Run: headless pygame with SDL's dummy video driver; simulated clock (each Clock.tick advances the game by its frame time, no real sleeping); random seed 0; keys injected as events and as key.get_pressed() state; no mouse input.
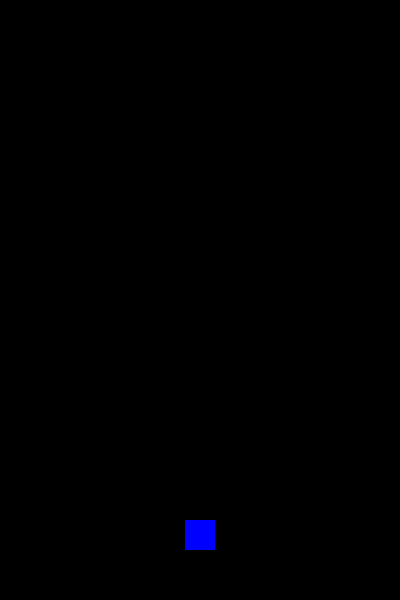
Frame 1 of 4 · flips 1–60 · no input
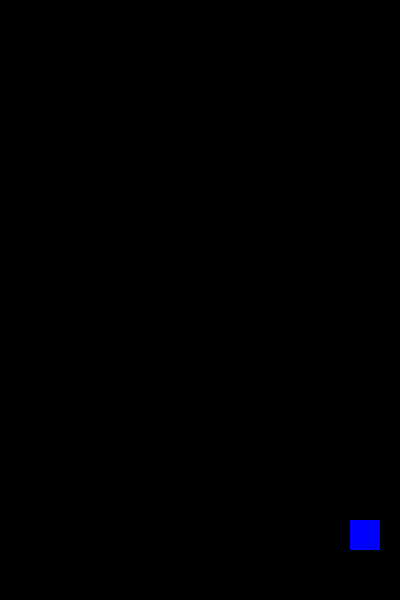
Frame 2 of 4 · flips 61–180 · tapped SPACE, RETURN · held RIGHT (→), D
Frame 3 of 4 · flips 181–300 · held DOWN (↓), S · screen unchanged from frame 2, image omitted
Frame 4 of 4 · flips 301–420 · held LEFT (←), A, UP (↑), W · screen same as frame 1, image omitted

The pygame program that drew these frames:

######################Imports######################
import pygame
import sys
######################定義函式區/ define functions######################
pygame.init()
FPS = pygame.time.Clock()
####################### Window settings######################
bg_x = 400
bg_y = 600
bg_size = (bg_x, bg_y)
pygame.display.set_caption("Doodle Jump")
screen = pygame.display.set_mode(bg_size)
#######################classes#####################
class Player:
    def __init__(self, x, y, width, height, color):
        self.rect = pygame.Rect(x, y, width, height)
        self.color = color
        self.speed = 5
    
    def draw(self, display_area):
        '''繪製主角/ draw the player\ndisplay_area:繪製主角的目標視窗\n'''
        pygame.draw.rect(display_area, self.color, self.rect)

    def move(self, direction, bg_x):
        self.rect.x += direction * self.speed
        if self.rect.right < 0:
            self.rect.left = bg_x
        elif self.rect.left > bg_x:
            self.rect.right = 0
######################player setup######################
player_w = 30
player_h = 30
player_x = (bg_x - player_w) //2
player_y = bg_y - player_h - 50
player=Player(player_x, player_y, player_w, player_h, (0, 0, 255))
####################### main loop ######################
while True:
    FPS.tick(60)
    screen.fill((0, 0, 0))
    keys = pygame.key.get_pressed()
    if keys[pygame.K_LEFT]:
        player.move(-1, bg_x)
    if keys[pygame.K_RIGHT]:
        player.move(1, bg_x)
    for event in pygame.event.get():
        if event.type == pygame.QUIT:
            sys.exit()
    player.draw(screen)
    pygame.display.update()
